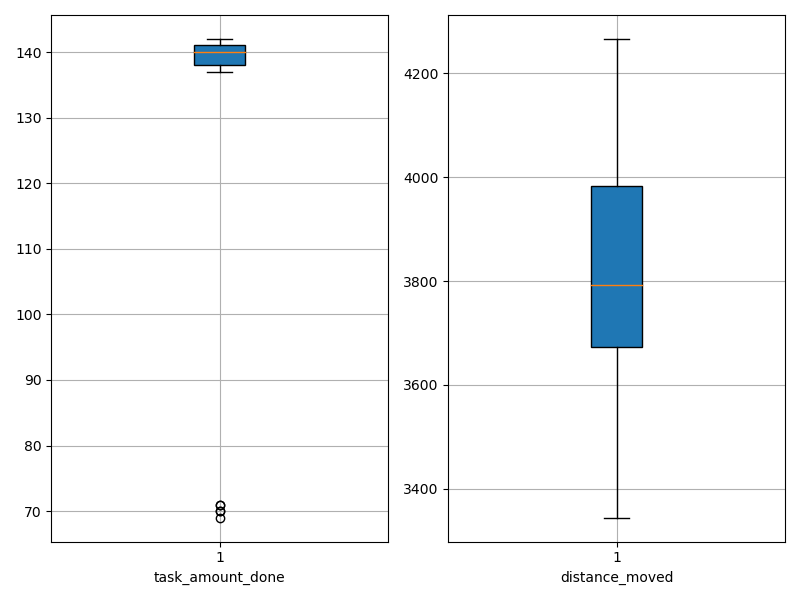

The data file committed next to this chart (first rows):
agent_id, task_amount_done, distance_moved
0, 141.0, 3344
1, 142.0, 3767
2, 138.0, 3748
3, 140.0, 3685
4, 142.0, 3669
5, 141.0, 3770
6, 71.0, 3561
7, 141.0, 3814
8, 137.0, 3490
9, 141.0, 3499
10, 138.0, 3769
11, 140.0, 4067
12, 70.0, 3994
13, 142.0, 4016
14, 141.0, 3634
15, 141.0, 3736
16, 139.0, 3622
17, 139.0, 3813
18, 139.0, 3852
19, 70.0, 4267
20, 140.0, 4001
21, 139.0, 3598
22, 142.0, 3949
23, 69.0, 4090
24, 140.0, 3835
25, 138.0, 3740
26, 140.0, 3919
27, 138.0, 4014
28, 71.0, 4155
29, 140.0, 3916
